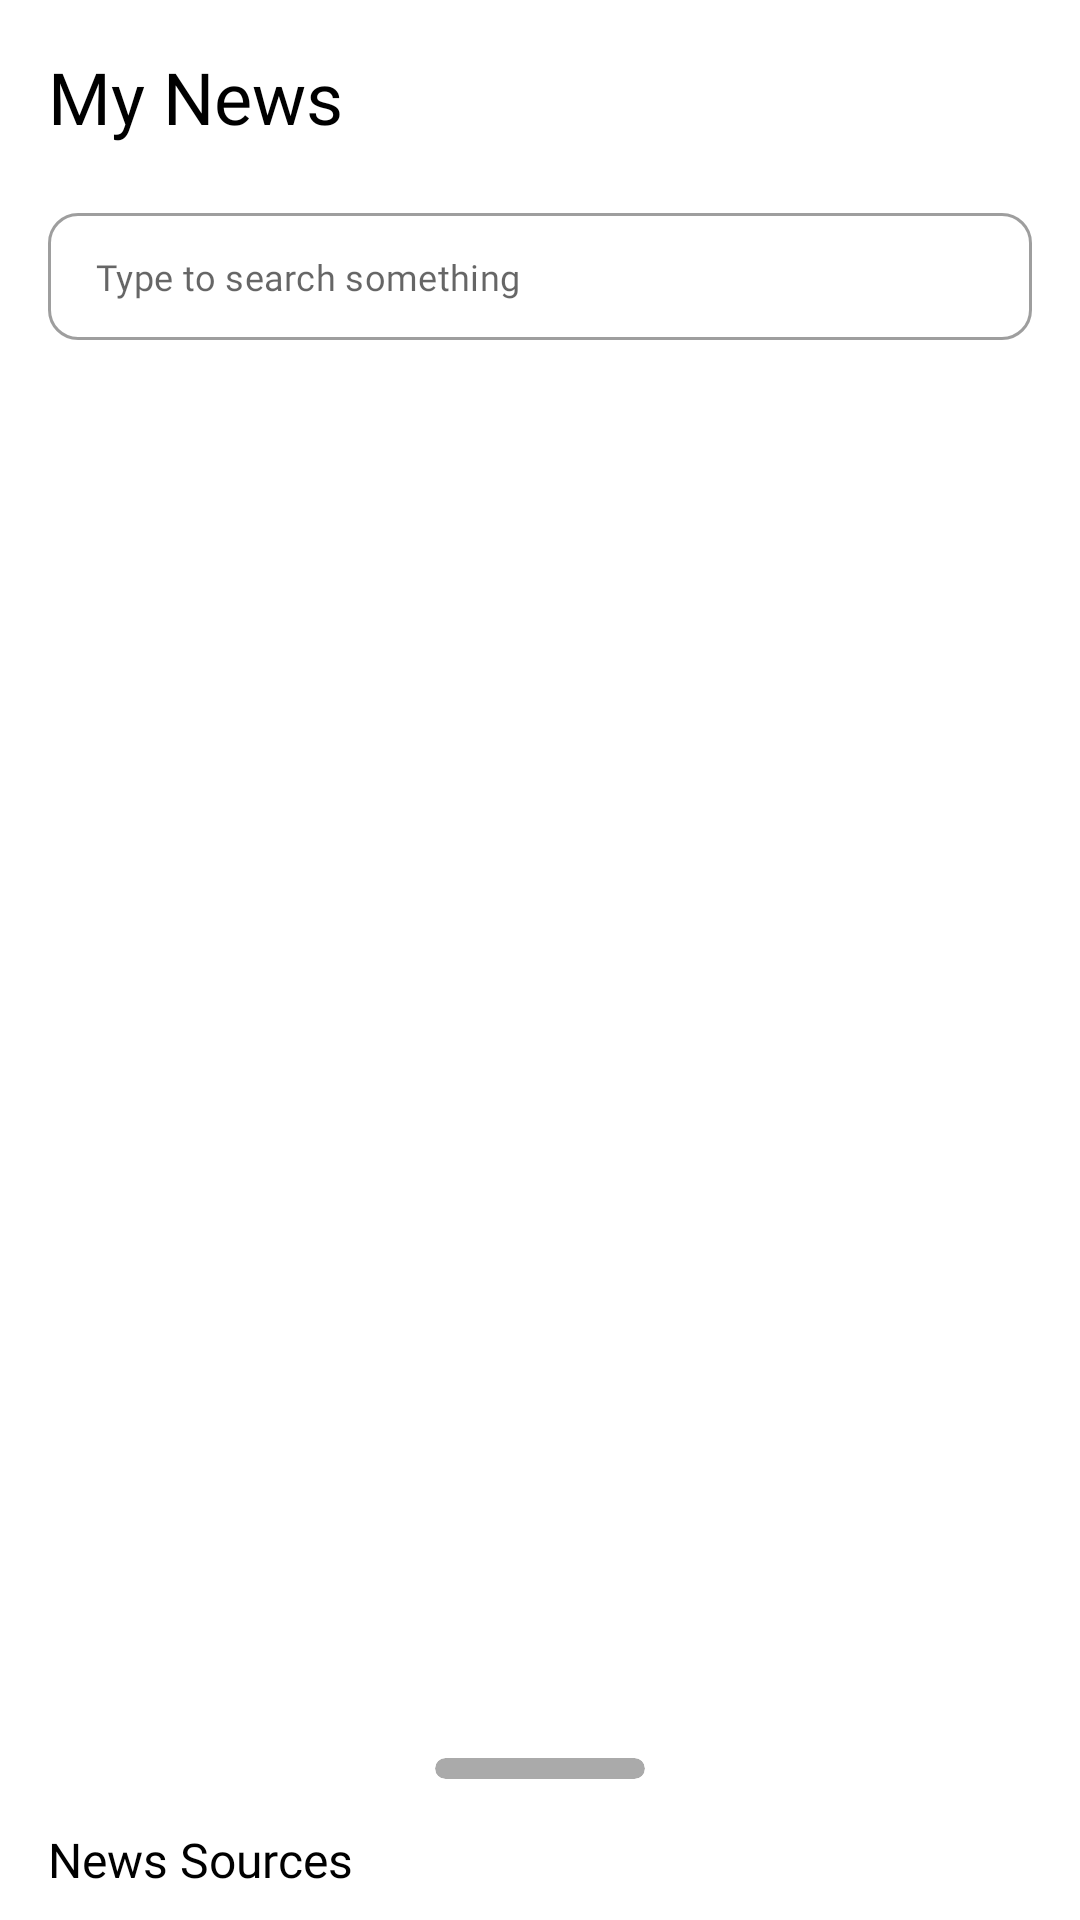

This screen was rendered from an Android layout file. Write that file and the resources it references.
<!-- AndroidManifest.xml: application theme Theme.Agrinis -->
<!-- res/layout/activity_source.xml -->
<?xml version="1.0" encoding="utf-8"?>
<androidx.constraintlayout.widget.ConstraintLayout xmlns:android="http://schemas.android.com/apk/res/android"
    xmlns:app="http://schemas.android.com/apk/res-auto"
    xmlns:tools="http://schemas.android.com/tools"
    android:layout_width="match_parent"
    android:layout_height="match_parent"
    tools:context=".ui.source.SourceActivity">

    <include
        android:id="@+id/toolbar"
        layout="@layout/layout_toolbar"/>

    <androidx.recyclerview.widget.RecyclerView
        android:id="@+id/rv_news"
        android:layout_width="match_parent"
        android:layout_height="0dp"
        android:layout_marginTop="16dp"
        app:layout_constraintBottom_toBottomOf="parent"
        app:layout_constraintTop_toBottomOf="@+id/toolbar"
        tools:listitem="@layout/item_news" />

    <ProgressBar
        android:id="@+id/progress_bar"
        android:layout_width="wrap_content"
        android:layout_height="wrap_content"
        android:visibility="gone"
        app:layout_constraintBottom_toBottomOf="parent"
        app:layout_constraintEnd_toEndOf="parent"
        app:layout_constraintStart_toStartOf="parent"
        app:layout_constraintTop_toTopOf="parent" />

    <androidx.coordinatorlayout.widget.CoordinatorLayout
        android:id="@+id/bottom_sheet_source"
        android:layout_width="match_parent"
        android:layout_height="match_parent"
        android:elevation="16dp"
        app:layout_constraintBottom_toBottomOf="parent"
        app:layout_constraintEnd_toEndOf="parent"
        app:layout_constraintStart_toStartOf="parent">

        <include layout="@layout/fragment_list_sources" />

    </androidx.coordinatorlayout.widget.CoordinatorLayout>

</androidx.constraintlayout.widget.ConstraintLayout>
<!-- res/layout/layout_toolbar.xml (included above) -->
<?xml version="1.0" encoding="utf-8"?>
<androidx.constraintlayout.widget.ConstraintLayout xmlns:android="http://schemas.android.com/apk/res/android"
    android:layout_width="match_parent"
    android:layout_height="wrap_content"
    xmlns:app="http://schemas.android.com/apk/res-auto">

    <TextView
        android:id="@+id/textView"
        style="@style/text_bold24"
        android:layout_marginStart="16dp"
        android:layout_marginTop="16dp"
        android:text="@string/my_news"
        android:textColor="@color/black_white"
        app:layout_constraintStart_toStartOf="parent"
        app:layout_constraintTop_toTopOf="parent" />

    <com.google.android.material.appbar.MaterialToolbar
        android:id="@+id/materialToolbar"
        android:layout_width="match_parent"
        android:layout_height="wrap_content"
        android:layout_marginTop="16dp"
        app:contentInsetEnd="16dp"
        app:layout_constraintEnd_toEndOf="parent"
        app:layout_constraintStart_toStartOf="parent"
        app:layout_constraintTop_toBottomOf="@+id/textView">

        <androidx.constraintlayout.widget.ConstraintLayout
            android:layout_width="match_parent"
            android:layout_height="wrap_content">

            <com.google.android.material.textfield.TextInputLayout
                android:id="@+id/il_search"
                style="@style/Widget.MaterialComponents.TextInputLayout.OutlinedBox.Dense"
                android:layout_width="match_parent"
                android:layout_height="wrap_content"
                app:boxCornerRadiusBottomEnd="10dp"
                app:boxCornerRadiusBottomStart="10dp"
                app:boxCornerRadiusTopEnd="10dp"
                app:boxCornerRadiusTopStart="10dp"
                app:hintEnabled="false"
                app:layout_constraintEnd_toEndOf="parent"
                app:layout_constraintStart_toStartOf="parent"
                app:layout_constraintTop_toTopOf="parent"
                app:startIconDrawable="@drawable/ic_search">

                <com.google.android.material.textfield.TextInputEditText
                    android:id="@+id/et_search"
                    style="@style/text_regular12"
                    android:layout_width="match_parent"
                    android:layout_height="match_parent"
                    android:hint="@string/search_" />

            </com.google.android.material.textfield.TextInputLayout>

        </androidx.constraintlayout.widget.ConstraintLayout>
    </com.google.android.material.appbar.MaterialToolbar>

</androidx.constraintlayout.widget.ConstraintLayout>
<!-- res/layout/item_news.xml (included above) -->
<?xml version="1.0" encoding="utf-8"?>
<androidx.constraintlayout.widget.ConstraintLayout xmlns:android="http://schemas.android.com/apk/res/android"
    xmlns:app="http://schemas.android.com/apk/res-auto"
    android:layout_width="match_parent"
    android:layout_height="wrap_content"
    xmlns:tools="http://schemas.android.com/tools">

    <androidx.cardview.widget.CardView
        android:id="@+id/cardView"
        android:layout_width="wrap_content"
        android:layout_height="wrap_content"
        android:layout_marginTop="24dp"
        android:layout_marginEnd="16dp"
        app:cardCornerRadius="16dp"
        app:layout_constraintEnd_toEndOf="parent"
        app:layout_constraintTop_toTopOf="parent">

        <ImageView
            android:id="@+id/ic_news"
            android:layout_width="100dp"
            android:layout_height="120dp"
            android:contentDescription="@string/imagenews"
            android:scaleType="centerCrop"
            app:layout_constraintEnd_toEndOf="parent"
            app:layout_constraintTop_toTopOf="parent"
            tools:src="@tools:sample/backgrounds/scenic" />

    </androidx.cardview.widget.CardView>

    <TextView
        android:id="@+id/tv_title"
        style="@style/text_bold16"
        android:layout_marginStart="16dp"
        android:layout_marginEnd="16dp"
        android:textColor="@color/black_white"
        app:layout_constraintEnd_toStartOf="@+id/cardView"
        app:layout_constraintStart_toStartOf="parent"
        app:layout_constraintTop_toTopOf="@+id/cardView"
        tools:text="@tools:sample/lorem" />

    <TextView
        android:id="@+id/tv_desc"
        style="@style/text_regular12"
        android:layout_marginTop="8dp"
        android:ellipsize="end"
        android:maxLines="2"
        app:layout_constraintEnd_toEndOf="@+id/tv_title"
        app:layout_constraintStart_toStartOf="@+id/tv_title"
        app:layout_constraintTop_toBottomOf="@+id/tv_title"
        tools:text="@tools:sample/lorem/random" />

    <ImageView
        android:id="@+id/imageView"
        android:layout_width="18dp"
        android:layout_height="18dp"
        android:layout_marginTop="8dp"
        android:contentDescription="@string/author"
        android:src="@drawable/ic_person"
        app:layout_constraintStart_toStartOf="@+id/tv_desc"
        app:layout_constraintTop_toBottomOf="@+id/tv_desc" />

    <TextView
        android:id="@+id/tv_author"
        style="@style/text_medium12"
        android:layout_marginStart="8dp"
        tools:text="@tools:sample/lorem"
        android:textColor="@color/black_white"
        android:maxLines="1"
        android:ellipsize="end"
        app:layout_constraintBottom_toBottomOf="@+id/imageView"
        app:layout_constraintEnd_toEndOf="@+id/tv_desc"
        app:layout_constraintStart_toEndOf="@+id/imageView"
        app:layout_constraintTop_toTopOf="@+id/imageView" />

</androidx.constraintlayout.widget.ConstraintLayout>
<!-- res/layout/fragment_list_sources.xml (included above) -->
<?xml version="1.0" encoding="utf-8"?>
<androidx.constraintlayout.widget.ConstraintLayout xmlns:android="http://schemas.android.com/apk/res/android"
    xmlns:app="http://schemas.android.com/apk/res-auto"
    xmlns:tools="http://schemas.android.com/tools"
    android:id="@+id/bs_source"
    android:layout_width="match_parent"
    android:layout_height="match_parent"
    app:behavior_hideable="false"
    app:behavior_peekHeight="70dp"
    android:background="@color/white_darkgray"
    app:layout_behavior="com.google.android.material.bottomsheet.BottomSheetBehavior">

    <androidx.cardview.widget.CardView
        android:id="@+id/cardView4"
        android:layout_width="70dp"
        android:layout_height="7dp"
        android:layout_marginTop="16dp"
        app:cardBackgroundColor="@android:color/darker_gray"
        app:cardCornerRadius="16dp"
        app:cardElevation="0dp"
        app:layout_constraintEnd_toEndOf="parent"
        app:layout_constraintStart_toStartOf="parent"
        app:layout_constraintTop_toTopOf="parent" />

    <TextView
        android:id="@+id/textView34"
        style="@style/text_bold16"
        android:layout_marginStart="16dp"
        android:layout_marginTop="16dp"
        android:text="@string/news_sources"
        android:textColor="@color/black_white"
        app:layout_constraintStart_toStartOf="parent"
        app:layout_constraintTop_toBottomOf="@+id/cardView4" />

    <androidx.recyclerview.widget.RecyclerView
        android:id="@+id/rv_sources"
        android:layout_width="0dp"
        android:layout_height="0dp"
        android:layout_marginEnd="16dp"
        android:clipToPadding="false"
        android:paddingBottom="65dp"
        app:layout_constraintBottom_toBottomOf="parent"
        app:layout_constraintEnd_toEndOf="parent"
        app:layout_constraintStart_toStartOf="@+id/textView34"
        app:layout_constraintTop_toBottomOf="@+id/textView34"
        app:layout_constraintVertical_bias="0.0"
        tools:listitem="@layout/item_sources" />

    <ProgressBar
        android:id="@+id/bs_progress_bar"
        android:layout_width="wrap_content"
        android:layout_height="wrap_content"
        android:visibility="gone"
        app:layout_constraintBottom_toBottomOf="parent"
        app:layout_constraintEnd_toEndOf="parent"
        app:layout_constraintStart_toStartOf="parent"
        app:layout_constraintTop_toTopOf="parent"
        tools:visibility="visible" />

</androidx.constraintlayout.widget.ConstraintLayout>
<!-- res/layout/item_sources.xml (included above) -->
<?xml version="1.0" encoding="utf-8"?>
<androidx.constraintlayout.widget.ConstraintLayout xmlns:android="http://schemas.android.com/apk/res/android"
    android:layout_width="match_parent"
    android:layout_height="wrap_content"
    xmlns:app="http://schemas.android.com/apk/res-auto"
    xmlns:tools="http://schemas.android.com/tools">

    <ImageView
        android:id="@+id/imageView"
        android:layout_width="30dp"
        android:layout_height="30dp"
        android:src="@drawable/ic_next"
        app:layout_constraintBottom_toBottomOf="parent"
        app:layout_constraintEnd_toEndOf="parent"
        app:layout_constraintTop_toTopOf="parent"
        android:contentDescription="@string/forward" />

    <TextView
        android:id="@+id/tv_source_name"
        style="@style/text_medium14"
        android:layout_marginTop="16dp"
        android:textColor="@color/black_white"
        app:layout_constraintStart_toStartOf="parent"
        app:layout_constraintTop_toTopOf="parent"
        tools:text="@tools:sample/lorem" />

    <TextView
        android:id="@+id/tv_source_desc"
        style="@style/text_regular12"
        android:layout_marginTop="8dp"
        android:layout_marginEnd="8dp"
        android:ellipsize="end"
        android:maxLines="2"
        app:layout_constraintEnd_toStartOf="@+id/imageView"
        app:layout_constraintStart_toStartOf="@+id/tv_source_name"
        app:layout_constraintTop_toBottomOf="@+id/tv_source_name"
        tools:text="@tools:sample/lorem/random" />

    <View
        android:layout_width="0dp"
        android:layout_height="0.5dp"
        android:layout_marginTop="8dp"
        android:background="@android:color/darker_gray"
        app:layout_constraintEnd_toEndOf="@+id/tv_source_desc"
        app:layout_constraintStart_toStartOf="@+id/tv_source_desc"
        app:layout_constraintTop_toBottomOf="@+id/tv_source_desc" />

</androidx.constraintlayout.widget.ConstraintLayout>
<!-- resources referenced by this layout -->
<resources>
  <color name="black_white">#000</color>
  <color name="white_darkgray">#fff</color>
  <!-- drawable ic_next (drawable) -->
  <vector android:autoMirrored="true" android:height="24dp"
      android:tint="@color/black_white" android:viewportHeight="24"
      android:viewportWidth="24" android:width="24dp" xmlns:android="http://schemas.android.com/apk/res/android">
      <path android:fillColor="@color/black_white" android:pathData="M10,6L8.59,7.41 13.17,12l-4.58,4.59L10,18l6,-6z"/>
  </vector>
  <string name="author">Author</string>
  <string name="forward">Forward</string>
  <string name="imagenews">Image News</string>
  <string name="my_news">My News</string>
  <string name="news_sources">News Sources</string>
  <string name="search_">Type to search something</string>
  <style name="text_bold16" parent="text_bold10">
          <item name="android:textSize">16sp</item>
      </style>
  <style name="text_bold24" parent="text_bold10">
          <item name="android:textSize">24sp</item>
      </style>
  <style name="text_medium12" parent="text_medium10">
          <item name="android:textSize">12sp</item>
      </style>
  <style name="text_medium14" parent="text_medium10">
          <item name="android:textSize">14sp</item>
      </style>
  <style name="text_regular12" parent="text_regular10">
          <item name="android:textSize">12sp</item>
      </style>
  <style name="Theme.Agrinis" parent="Theme.MaterialComponents.DayNight.NoActionBar">
          
          <item name="colorPrimary">@color/purple_500</item>
          <item name="colorPrimaryVariant">@color/purple_700</item>
          <item name="colorOnPrimary">@color/white</item>
          
          <item name="colorSecondary">@color/teal_200</item>
          <item name="colorSecondaryVariant">@color/teal_700</item>
          <item name="colorOnSecondary">@color/black</item>
          
          <item name="android:statusBarColor">@color/white_darkgray</item>
          <item name="android:windowLightStatusBar" tools:targetApi="m">true</item>
          
      </style>
  <style name="text_bold10" parent="text_size">
          <item name="android:fontFamily">@font/airbnb_bold</item>
          <item name="android:textSize">10sp</item>
      </style>
  <style name="text_medium10" parent="text_size">
          <item name="android:fontFamily">@font/airbnb_medium</item>
          <item name="android:textSize">10sp</item>
      </style>
  <style name="text_regular10" parent="text_size">
          <item name="android:fontFamily">@font/airbnb_book</item>
          <item name="android:textSize">10sp</item>
      </style>
  <color name="purple_500">#1976d2</color>
  <color name="purple_700">#1976d2</color>
  <color name="white">#FFFFFFFF</color>
  <color name="teal_200">#63a4ff</color>
  <color name="teal_700">#1976d2</color>
  <color name="black">#FF000000</color>
  <style name="text_size">
          <item name="android:layout_width">0dp</item>
          <item name="android:layout_height">wrap_content</item>
      </style>
</resources>
